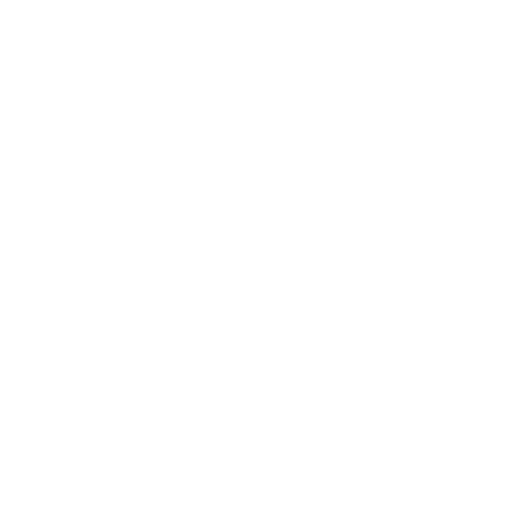
t = 0.00 s
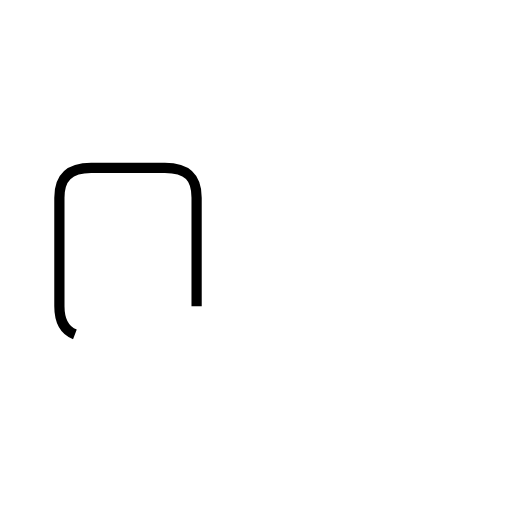
t = 1.25 s
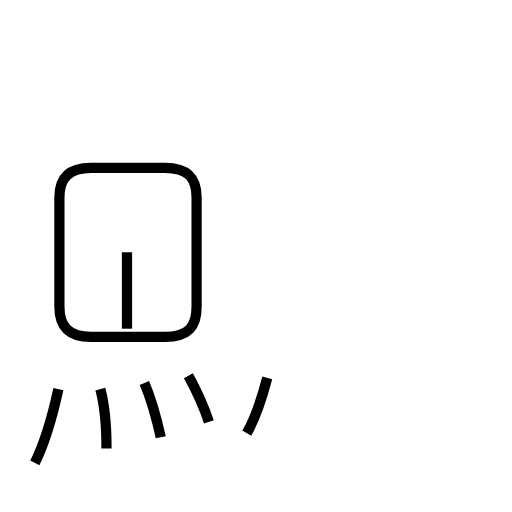
t = 2.78 s
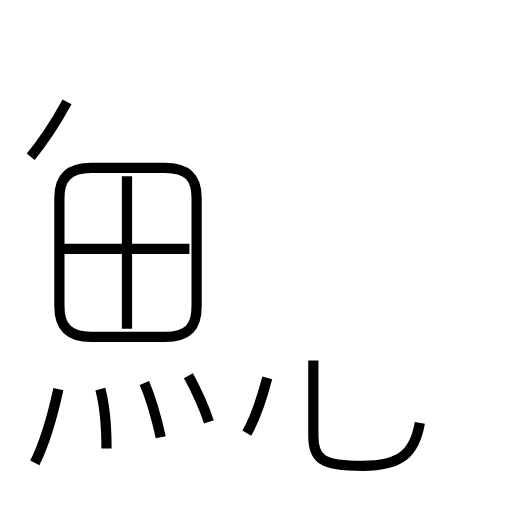
t = 4.22 s
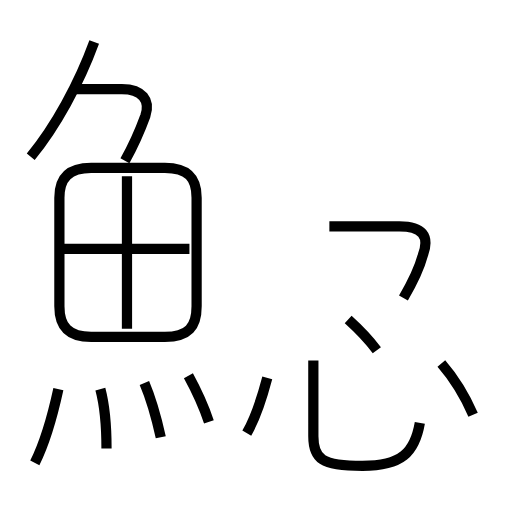
t = 5.60 s
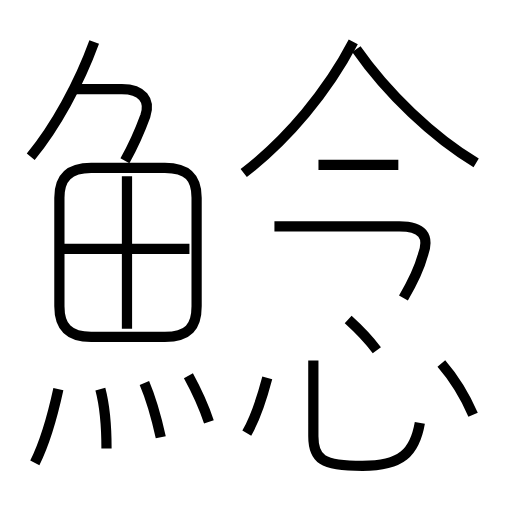
t = 6.99 s

The animated SVG that drew these frames (rendered in a browser with its animation timeline set to each time). Animation: 17 SMIL elements (animate=17); one cycle of 6.99 s.

<?xml version='1.0' encoding='utf-8'?>
<svg viewBox="0.0 -6.0 50.0 50.0" version="1.1" xmlns="http://www.w3.org/2000/svg"><rect x="-1000" y="-1000" width="2000" height="2000" stroke="white" fill="white" /><g style="fill:none;stroke:#000000;stroke-width:1"><path d="M 19.2 -14.1 L 19.2 -24.7 C 19.2 -26.6 18.4 -27.6 16.1 -27.6 L 8.9 -27.6 C 6.7 -27.6 5.8 -26.6 5.8 -24.7 L 5.8 -14.1 C 5.8 -12.1 6.7 -11.1 8.9 -11.1 L 16.1 -11.1 C 18.4 -11.1 19.2 -12.1 19.2 -14.1 Z " transform="translate(0.0 38.0)" stroke-dasharray="55.402540768356765" stroke-dashoffset="55.402540768356765"><animate attributeName="stroke-dashoffset" from="55.402540768356765" to="0" dur="1.662076223050703s" begin="0s" fill="freeze" /></path><path d="M 3.4 1.2 C 4.5 -1.0 5.2 -3.7 5.7 -6.0 " transform="translate(0.0 38.0)" stroke-dasharray="7.577422100529834" stroke-dashoffset="7.577422100529834"><animate attributeName="stroke-dashoffset" from="7.577422100529834" to="0" dur="0.227322663015895s" begin="1.662076223050703s" fill="freeze" /></path><path d="M 10.4 -0.2 C 10.4 -2.2 10.2 -4.5 9.8 -6.0 " transform="translate(0.0 38.0)" stroke-dasharray="5.8447326282962475" stroke-dashoffset="5.8447326282962475"><animate attributeName="stroke-dashoffset" from="5.8447326282962475" to="0" dur="0.17534197884888741s" begin="1.8893988860665978s" fill="freeze" /></path><path d="M 15.7 -1.3 C 15.3 -3.1 14.7 -5.2 14.1 -6.6 " transform="translate(0.0 38.0)" stroke-dasharray="5.543009873630237" stroke-dashoffset="5.543009873630237"><animate attributeName="stroke-dashoffset" from="5.543009873630237" to="0" dur="0.16629029620890712s" begin="2.064740864915485s" fill="freeze" /></path><path d="M 20.4 -2.8 C 19.9 -4.3 19.0 -6.2 18.4 -7.3 " transform="translate(0.0 38.0)" stroke-dasharray="4.929702030672284" stroke-dashoffset="4.929702030672284"><animate attributeName="stroke-dashoffset" from="4.929702030672284" to="0" dur="0.14789106092016852s" begin="2.2310311611243923s" fill="freeze" /></path><path d="M 24.1 -1.7 C 24.9 -3.1 25.6 -5.2 26.1 -7.1 " transform="translate(0.0 38.0)" stroke-dasharray="5.7728355079390745" stroke-dashoffset="5.7728355079390745"><animate attributeName="stroke-dashoffset" from="5.7728355079390745" to="0" dur="0.17318506523817223s" begin="2.3789222220445607s" fill="freeze" /></path><path d="M 12.4 -11.9 L 12.4 -26.8 " transform="translate(0.0 38.0)" stroke-dasharray="14.9" stroke-dashoffset="14.9"><animate attributeName="stroke-dashoffset" from="14.9" to="0" dur="0.447s" begin="2.552107287282733s" fill="freeze" /></path><path d="M 18.5 -19.7 L 6.2 -19.7 " transform="translate(0.0 38.0)" stroke-dasharray="12.3" stroke-dashoffset="12.3"><animate attributeName="stroke-dashoffset" from="12.3" to="0" dur="0.369s" begin="2.999107287282733s" fill="freeze" /></path><path d="M 41.0 -2.7 C 40.5 0.2 39.2 1.5 35.4 1.5 C 31.4 1.5 30.6 0.8 30.6 -1.4 L 30.6 -8.8 " transform="translate(0.0 38.0)" stroke-dasharray="21.833160913639993" stroke-dashoffset="21.833160913639993"><animate attributeName="stroke-dashoffset" from="21.833160913639993" to="0" dur="0.6549948274091998s" begin="3.368107287282733s" fill="freeze" /></path><path d="M 3.0 -28.7 C 5.4 -31.6 7.7 -35.8 9.2 -39.9 " transform="translate(0.0 38.0)" stroke-dasharray="12.857850984491012" stroke-dashoffset="12.857850984491012"><animate attributeName="stroke-dashoffset" from="12.857850984491012" to="0" dur="0.38573552953473034s" begin="4.023102114691933s" fill="freeze" /></path><path d="M 12.2 -28.3 C 13.2 -30.1 13.8 -31.6 14.2 -32.7 C 14.7 -34.2 13.9 -35.3 11.9 -35.3 L 7.3 -35.3 " transform="translate(0.0 38.0)" stroke-dasharray="13.68457051700004" stroke-dashoffset="13.68457051700004"><animate attributeName="stroke-dashoffset" from="13.68457051700004" to="0" dur="0.41053711551000116s" begin="4.408837644226663s" fill="freeze" /></path><path d="M 36.8 -9.8 C 35.9 -11.0 35.0 -11.9 34.0 -12.8 " transform="translate(0.0 38.0)" stroke-dasharray="4.1106725373229915" stroke-dashoffset="4.1106725373229915"><animate attributeName="stroke-dashoffset" from="4.1106725373229915" to="0" dur="0.12332017611968975s" begin="4.8193747597366645s" fill="freeze" /></path><path d="M 46.2 -3.5 C 45.5 -5.1 44.4 -7.0 43.1 -8.5 " transform="translate(0.0 38.0)" stroke-dasharray="5.903733991867629" stroke-dashoffset="5.903733991867629"><animate attributeName="stroke-dashoffset" from="5.903733991867629" to="0" dur="0.17711201975602886s" begin="4.9426949358563546s" fill="freeze" /></path><path d="M 39.4 -14.9 C 40.1 -16.1 40.9 -17.6 41.3 -19.1 C 42.0 -21.0 41.2 -21.9 39.0 -21.9 L 26.8 -21.9 " transform="translate(0.0 38.0)" stroke-dasharray="21.44979012577442" stroke-dashoffset="21.44979012577442"><animate attributeName="stroke-dashoffset" from="21.44979012577442" to="0" dur="0.6434937037732326s" begin="5.1198069556123835s" fill="freeze" /></path><path d="M 23.8 -27.1 C 28.1 -30.4 32.0 -35.1 34.5 -39.9 " transform="translate(0.0 38.0)" stroke-dasharray="16.80827372172926" stroke-dashoffset="16.80827372172926"><animate attributeName="stroke-dashoffset" from="16.80827372172926" to="0" dur="0.5042482116518778s" begin="5.763300659385616s" fill="freeze" /></path><path d="M 38.9 -27.9 L 31.1 -27.9 " transform="translate(0.0 38.0)" stroke-dasharray="7.799999999999997" stroke-dashoffset="7.799999999999997"><animate attributeName="stroke-dashoffset" from="7.799999999999997" to="0" dur="0.2339999999999999s" begin="6.267548871037494s" fill="freeze" /></path><path d="M 46.5 -28.1 C 42.3 -30.6 37.8 -34.9 34.8 -39.2" transform="translate(0.0 38.0)" stroke-dasharray="16.236249485003693" stroke-dashoffset="16.236249485003693"><animate attributeName="stroke-dashoffset" from="16.236249485003693" to="0" dur="0.48708748455011075s" begin="6.501548871037494s" fill="freeze" /></path></g></svg>
